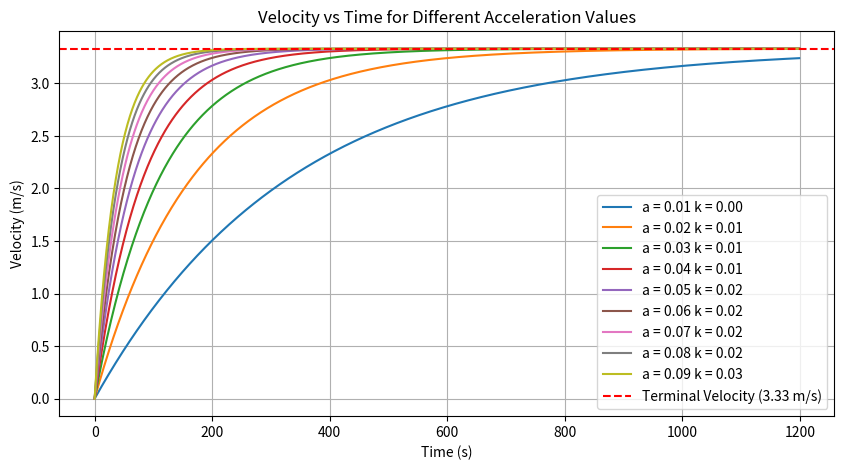

Python code for this plot:
import numpy as np
import matplotlib.pyplot as plt

# Constants
v_t = 3.33  # Desired terminal velocity in m/s
dt = 1  # time step
steps = 1200  # number of steps
a_values =  np.arange(0.01, 0.1, 0.01)  # Range of 'a' values to test (0.01 to 0.09)

# Prepare the plot
plt.figure(figsize=(10, 5))

# Loop through different 'a' values
for a in a_values:
    k = a / v_t  # Calculate acceleration based on the terminal velocity
    # Initialize variables
    v = np.zeros(steps)  # velocity array
    time = np.arange(steps) * dt  # time array
    
    # Iteratively calculate the velocity
    for t in range(1, steps):
        v[t] = v[t - 1] + a * dt - (k * v[t - 1] * dt)
    
    # Plot the velocity curve for the current 'a'
    plt.plot(time, v, label=f'a = {a:.2f} k = {k:.2f}')

# Add terminal velocity line
plt.axhline(y=v_t, color='r', linestyle='--', label=f'Terminal Velocity ({v_t} m/s)')

# Plot details
plt.title('Velocity vs Time for Different Acceleration Values')
plt.xlabel('Time (s)')
plt.ylabel('Velocity (m/s)')
plt.grid()
plt.legend()
plt.show()
